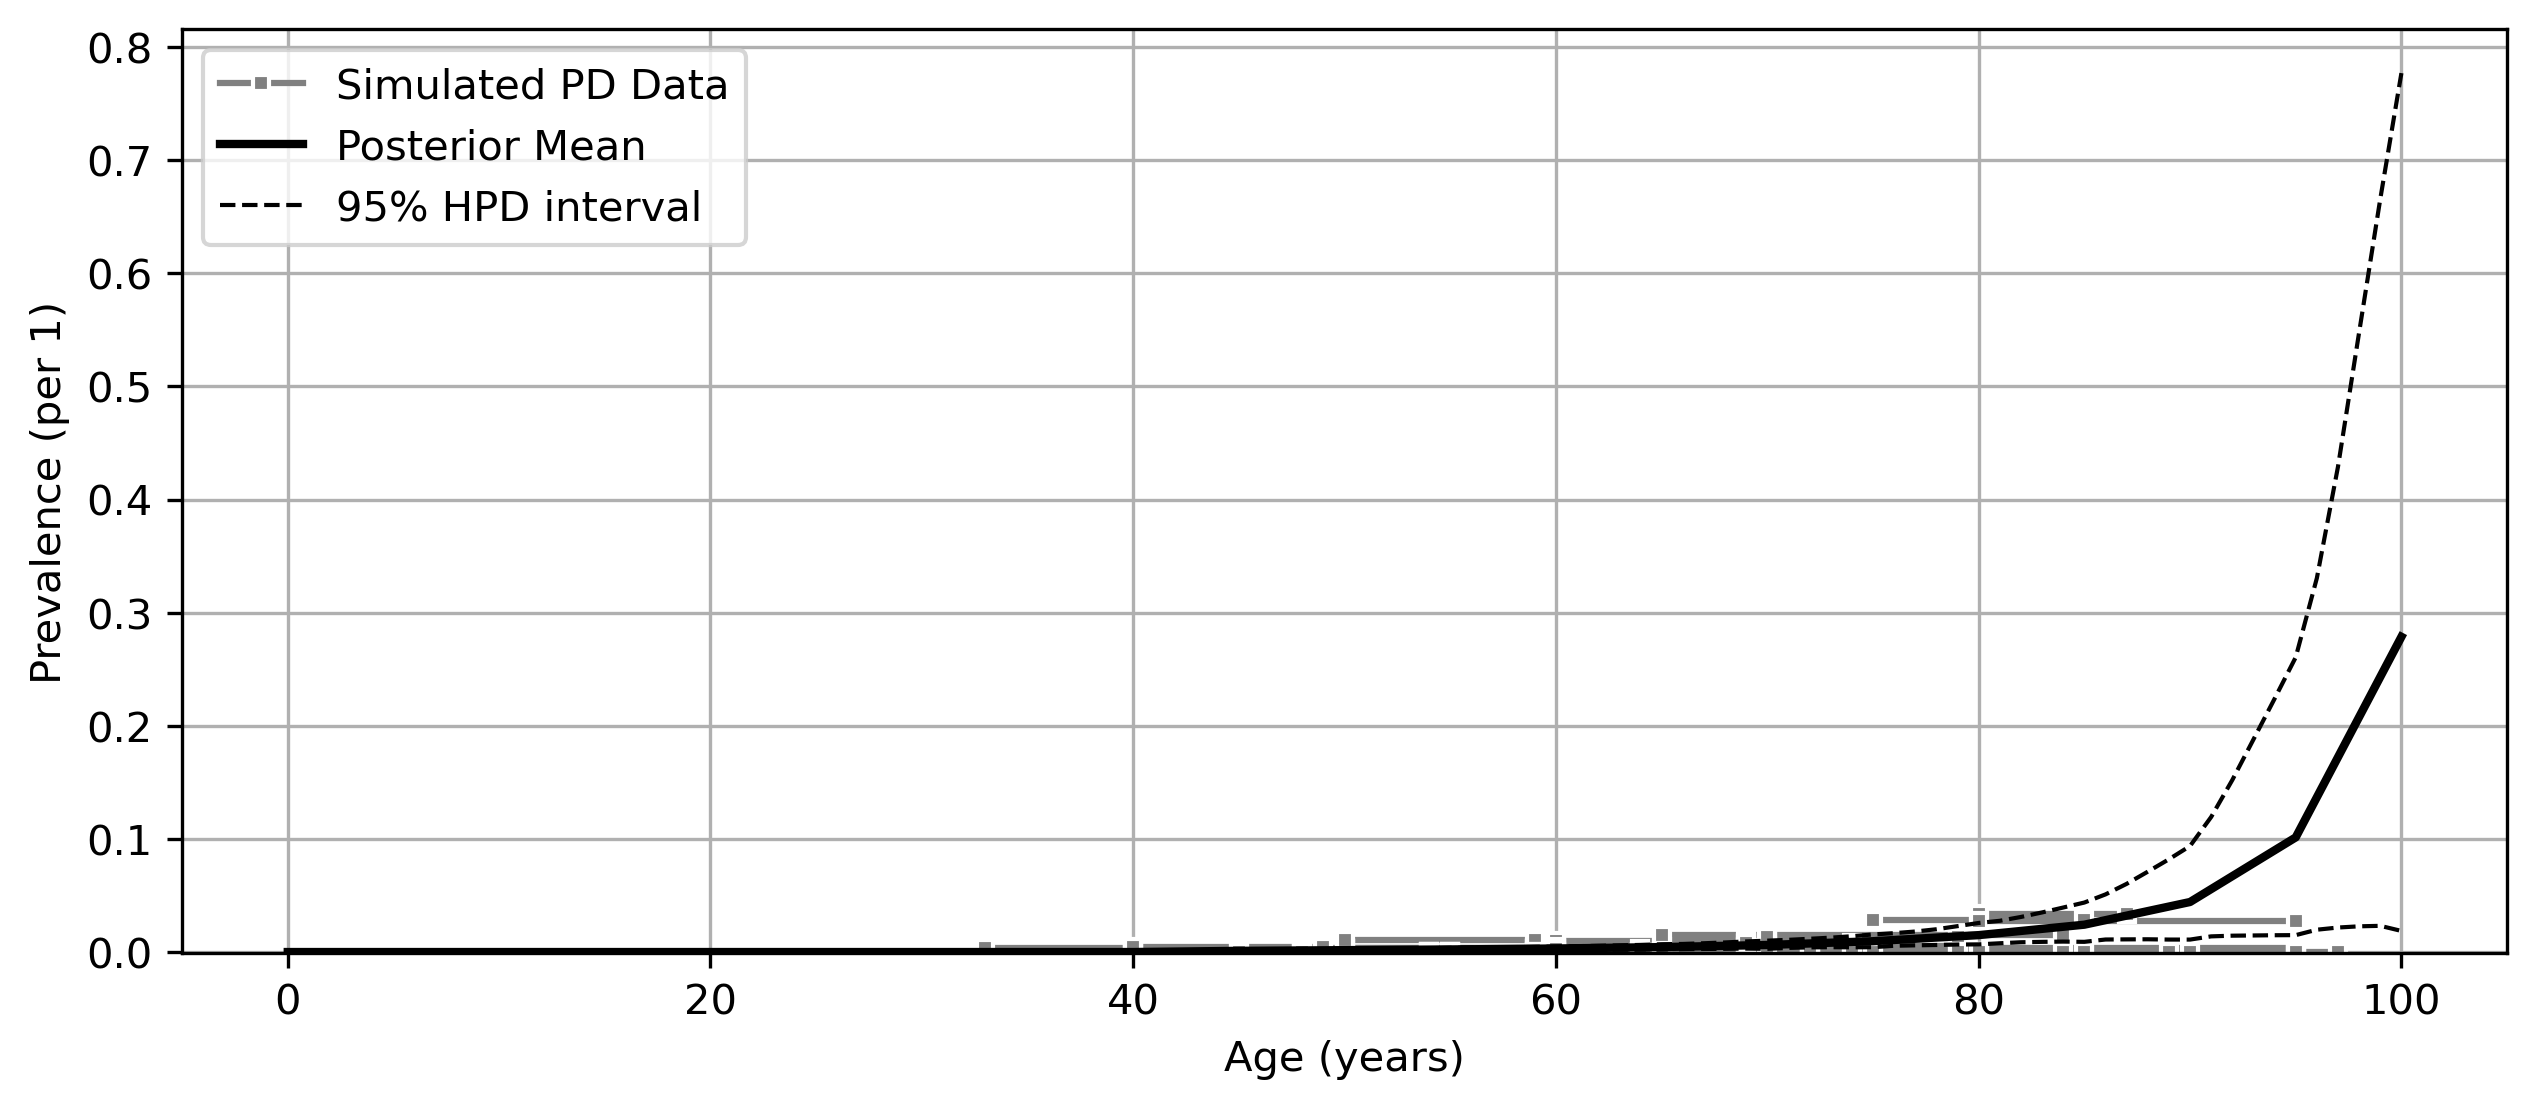

Source data for this figure (header and first rows):
age, mean, lower_ci, upper_ci
0, 0.0, 0.0, 0.0
1, 0.0, 0.0, 0.0
2, 0.0, 0.0, 0.0
3, 0.0, 0.0, 0.0
4, 0.0, 0.0, 0.0
5, 0.0, 0.0, 0.0
6, 0.0, 0.0, 0.0
7, 0.0, 0.0, 0.0
8, 0.0, 0.0, 0.0
9, 0.0, 0.0, 0.0
10, 0.0, 0.0, 0.0
11, 0.0, 0.0, 0.0
12, 0.0, 0.0, 0.0
13, 0.0, 0.0, 0.0
14, 0.0, 0.0, 0.0
15, 0.0, 0.0, 0.0
16, 0.0, 0.0, 0.0
17, 0.0, 0.0, 0.0
18, 0.0, 0.0, 0.0
19, 0.0, 0.0, 0.0
20, 0.0, 0.0, 0.0
21, 0.0, 0.0, 0.0
22, 0.0, 0.0, 0.0
23, 0.0, 0.0, 0.0
24, 0.0, 0.0, 0.0
25, 0.0, 0.0, 0.0
26, 0.0, 0.0, 0.0
27, 0.0, 0.0, 0.0
28, 0.0, 0.0, 0.0
29, 0.0, 0.0, 0.0
30, 0.0, 0.0, 0.0
31, 0.0, 0.0, 0.0
32, 0.0, 0.0, 0.0
33, 0.0, 0.0, 0.0
34, 0.0, 0.0, 0.0
35, 0.0, 0.0, 0.0
36, 0.0, 0.0, 0.0
37, 0.0, 0.0, 0.0
38, 0.0, 0.0, 0.0
39, 0.0, 0.0, 0.0
40, 2.952117064411644e-07, 4.260084581936514e-14, 1.4567774259076933e-06
41, 0.0002115, 6.075050731581334e-05, 0.0004335
42, 0.0004227, 0.0001212, 0.000867
43, 0.0006339, 0.0001817, 0.0013
44, 0.0008451, 0.0002421, 0.001734
45, 0.001056, 0.0003023, 0.002167
46, 0.001179, 0.0005082, 0.002243
47, 0.001301, 0.0006168, 0.002343
48, 0.001424, 0.0006754, 0.002476
49, 0.001546, 0.0007204, 0.002698
50, 0.001669, 0.0007513, 0.002972
51, 0.001796, 0.0009141, 0.003076
52, 0.001923, 0.001005, 0.003195
53, 0.00205, 0.001073, 0.003396
54, 0.002177, 0.001125, 0.003669
55, 0.002304, 0.001166, 0.003947
56, 0.002472, 0.001367, 0.004074
57, 0.00264, 0.0015, 0.004248
58, 0.002809, 0.001581, 0.004512
59, 0.002977, 0.001636, 0.004846
... 41 more rows
